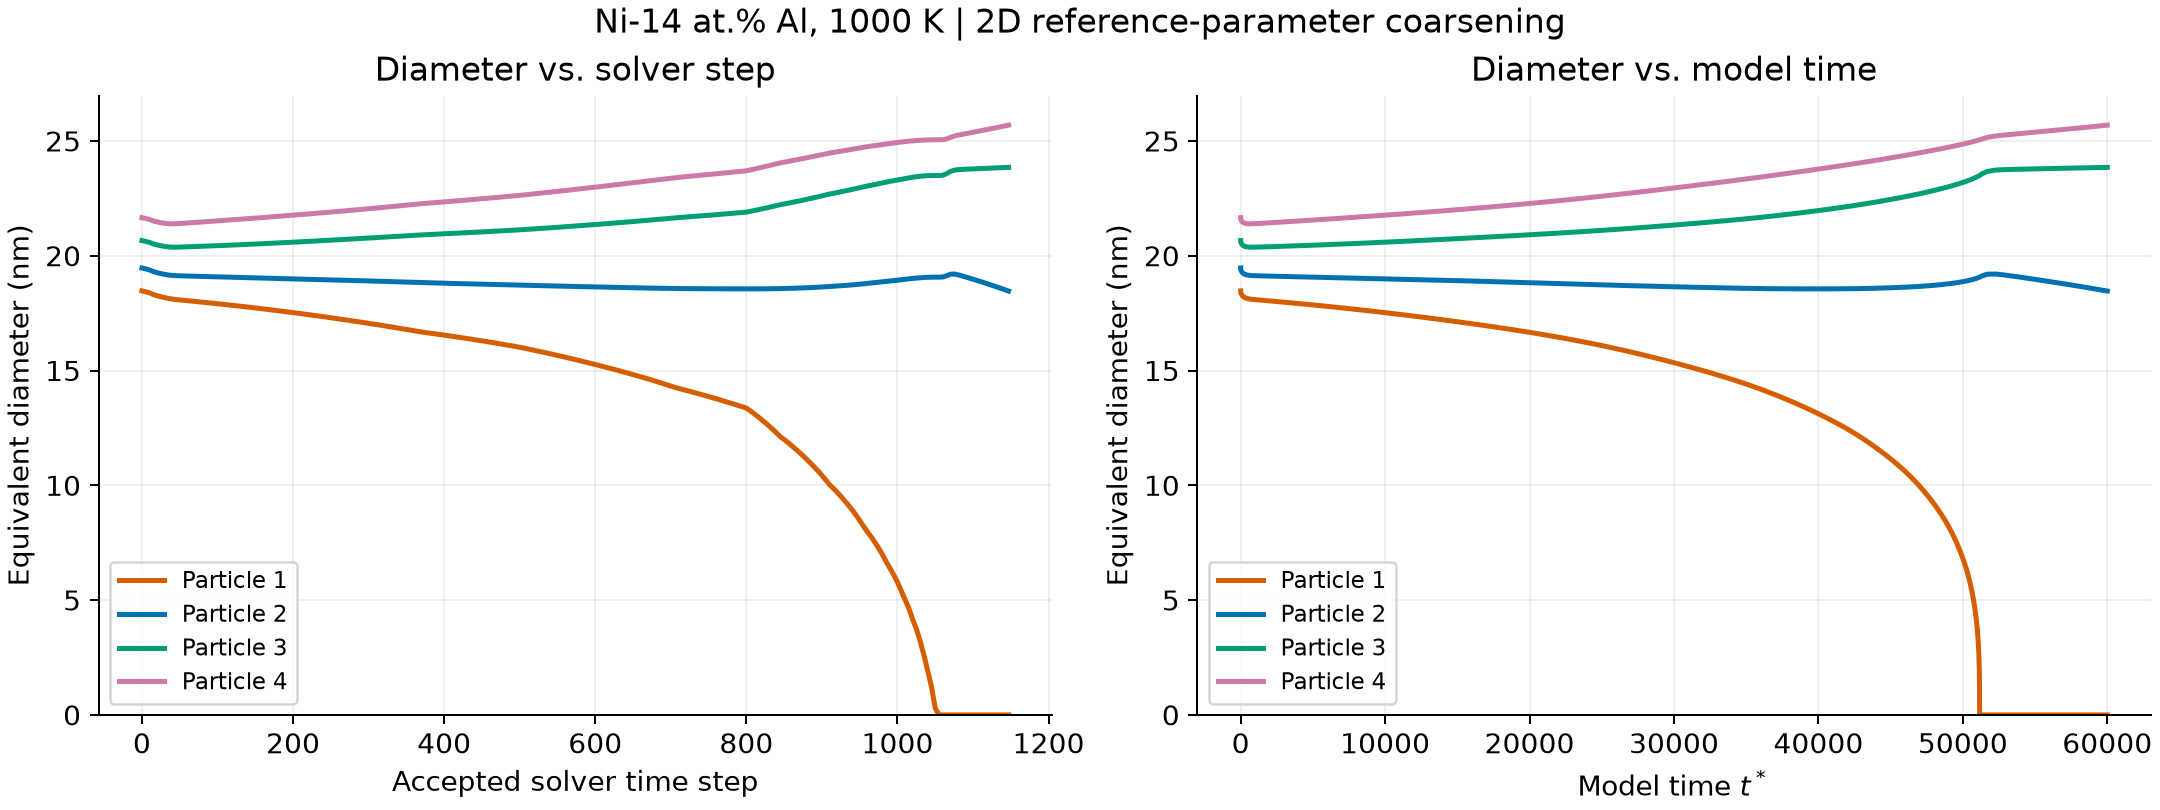

Data behind this chart, as committed beside it:
saved_frame, accepted_step, time_star, particle_count, p1_diameter_nm, p1_present, p2_diameter_nm, p2_present, p3_diameter_nm, p3_present, p4_diameter_nm, p4_present
0, 0, 0, 4, 18.47, 1, 19.47, 1, 20.66, 1, 21.66, 1
1, 5, 1.825, 4, 18.43, 1, 19.43, 1, 20.63, 1, 21.62, 1
2, 10, 15.18, 4, 18.39, 1, 19.38, 1, 20.58, 1, 21.58, 1
3, 15, 65.15, 4, 18.31, 1, 19.31, 1, 20.52, 1, 21.52, 1
4, 20, 122.8, 4, 18.26, 1, 19.27, 1, 20.47, 1, 21.48, 1
5, 25, 197.8, 4, 18.22, 1, 19.23, 1, 20.44, 1, 21.44, 1
6, 30, 292.9, 4, 18.18, 1, 19.19, 1, 20.41, 1, 21.42, 1
7, 35, 435.7, 4, 18.14, 1, 19.16, 1, 20.39, 1, 21.4, 1
8, 40, 630.3, 4, 18.12, 1, 19.15, 1, 20.38, 1, 21.39, 1
9, 45, 922.2, 4, 18.09, 1, 19.13, 1, 20.37, 1, 21.4, 1
10, 50, 1214, 4, 18.08, 1, 19.13, 1, 20.38, 1, 21.41, 1
11, 55, 1506, 4, 18.06, 1, 19.12, 1, 20.38, 1, 21.42, 1
12, 60, 1798, 4, 18.05, 1, 19.12, 1, 20.39, 1, 21.43, 1
13, 65, 2090, 4, 18.03, 1, 19.11, 1, 20.4, 1, 21.44, 1
14, 70, 2382, 4, 18.01, 1, 19.11, 1, 20.4, 1, 21.45, 1
15, 75, 2674, 4, 18, 1, 19.11, 1, 20.41, 1, 21.46, 1
16, 80, 2966, 4, 17.98, 1, 19.1, 1, 20.42, 1, 21.48, 1
17, 85, 3258, 4, 17.96, 1, 19.1, 1, 20.42, 1, 21.49, 1
18, 90, 3550, 4, 17.95, 1, 19.09, 1, 20.43, 1, 21.5, 1
19, 95, 3841, 4, 17.93, 1, 19.09, 1, 20.43, 1, 21.51, 1
20, 100, 4133, 4, 17.91, 1, 19.08, 1, 20.44, 1, 21.52, 1
21, 105, 4425, 4, 17.9, 1, 19.08, 1, 20.45, 1, 21.53, 1
22, 110, 4717, 4, 17.88, 1, 19.08, 1, 20.45, 1, 21.55, 1
23, 115, 5009, 4, 17.86, 1, 19.07, 1, 20.46, 1, 21.56, 1
24, 120, 5301, 4, 17.84, 1, 19.07, 1, 20.47, 1, 21.57, 1
25, 125, 5593, 4, 17.82, 1, 19.06, 1, 20.48, 1, 21.58, 1
26, 130, 5885, 4, 17.81, 1, 19.06, 1, 20.48, 1, 21.59, 1
27, 135, 6177, 4, 17.79, 1, 19.05, 1, 20.49, 1, 21.61, 1
28, 140, 6469, 4, 17.77, 1, 19.05, 1, 20.5, 1, 21.62, 1
29, 145, 6761, 4, 17.75, 1, 19.05, 1, 20.51, 1, 21.63, 1
30, 150, 7053, 4, 17.73, 1, 19.04, 1, 20.51, 1, 21.64, 1
31, 155, 7345, 4, 17.71, 1, 19.04, 1, 20.52, 1, 21.65, 1
32, 160, 7637, 4, 17.69, 1, 19.03, 1, 20.53, 1, 21.67, 1
33, 165, 7929, 4, 17.67, 1, 19.03, 1, 20.54, 1, 21.68, 1
34, 170, 8220, 4, 17.65, 1, 19.02, 1, 20.54, 1, 21.69, 1
35, 175, 8512, 4, 17.63, 1, 19.02, 1, 20.55, 1, 21.7, 1
36, 180, 8804, 4, 17.61, 1, 19.02, 1, 20.56, 1, 21.72, 1
37, 185, 9096, 4, 17.59, 1, 19.01, 1, 20.57, 1, 21.73, 1
38, 190, 9388, 4, 17.57, 1, 19.01, 1, 20.58, 1, 21.74, 1
39, 195, 9680, 4, 17.55, 1, 19, 1, 20.58, 1, 21.76, 1
40, 200, 9972, 4, 17.53, 1, 19, 1, 20.59, 1, 21.77, 1
41, 205, 10264, 4, 17.5, 1, 18.99, 1, 20.6, 1, 21.78, 1
42, 210, 10556, 4, 17.48, 1, 18.99, 1, 20.61, 1, 21.8, 1
43, 215, 10848, 4, 17.46, 1, 18.99, 1, 20.62, 1, 21.81, 1
44, 220, 11140, 4, 17.44, 1, 18.98, 1, 20.63, 1, 21.82, 1
45, 225, 11432, 4, 17.42, 1, 18.98, 1, 20.64, 1, 21.84, 1
46, 230, 11724, 4, 17.39, 1, 18.97, 1, 20.64, 1, 21.85, 1
47, 235, 12016, 4, 17.37, 1, 18.97, 1, 20.65, 1, 21.86, 1
48, 240, 12307, 4, 17.35, 1, 18.96, 1, 20.66, 1, 21.88, 1
49, 245, 12599, 4, 17.33, 1, 18.96, 1, 20.67, 1, 21.89, 1
50, 250, 12891, 4, 17.3, 1, 18.95, 1, 20.68, 1, 21.9, 1
51, 255, 13183, 4, 17.28, 1, 18.95, 1, 20.69, 1, 21.92, 1
52, 260, 13475, 4, 17.26, 1, 18.94, 1, 20.7, 1, 21.93, 1
53, 265, 13767, 4, 17.23, 1, 18.94, 1, 20.71, 1, 21.95, 1
54, 270, 14059, 4, 17.21, 1, 18.93, 1, 20.72, 1, 21.96, 1
55, 275, 14351, 4, 17.18, 1, 18.93, 1, 20.73, 1, 21.98, 1
56, 280, 14643, 4, 17.16, 1, 18.92, 1, 20.74, 1, 21.99, 1
57, 285, 14935, 4, 17.13, 1, 18.92, 1, 20.74, 1, 22, 1
58, 290, 15227, 4, 17.11, 1, 18.91, 1, 20.75, 1, 22.02, 1
59, 295, 15519, 4, 17.08, 1, 18.91, 1, 20.76, 1, 22.03, 1
... 171 more rows
